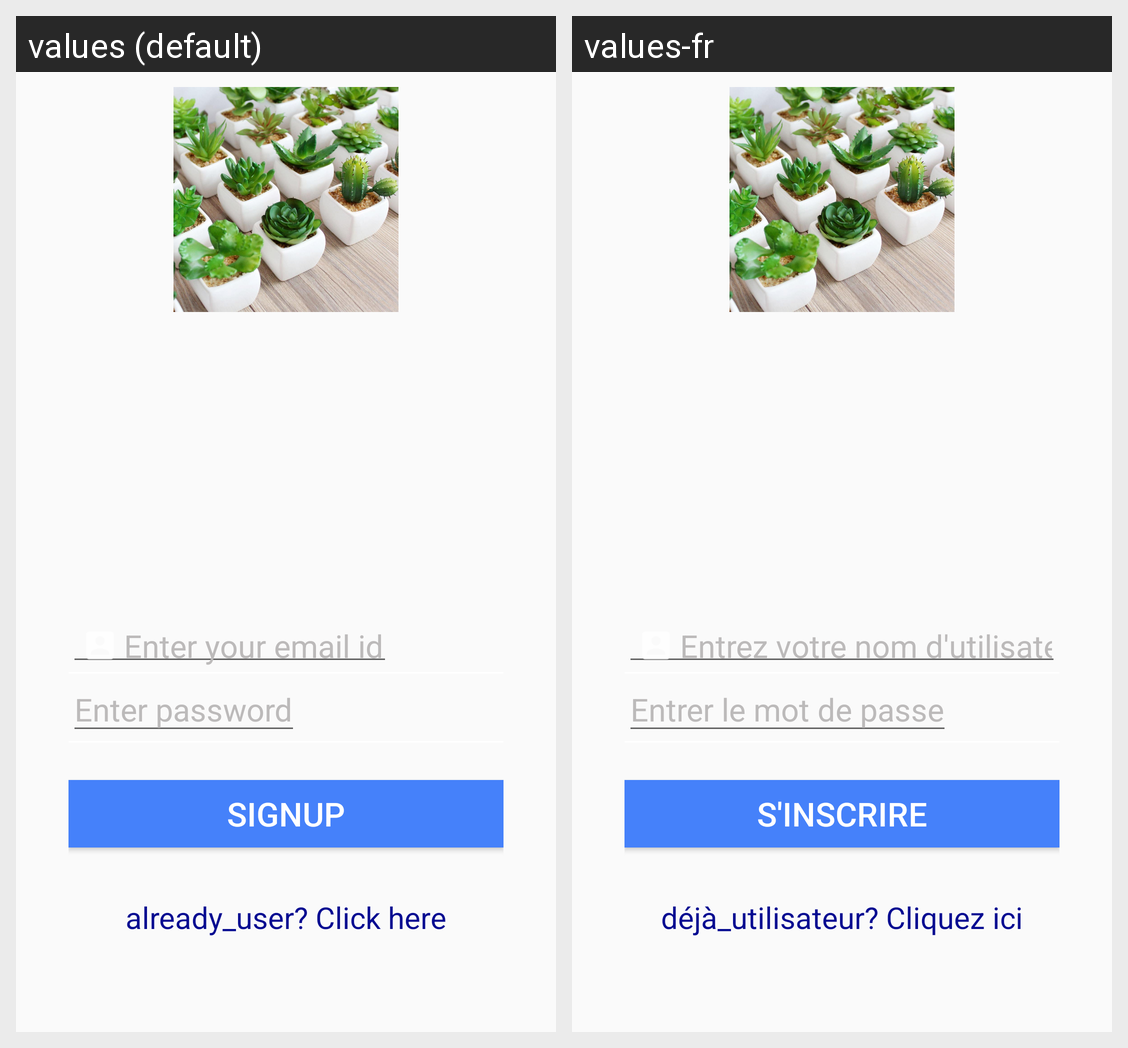

Translations of the strings shown on this Android screen, per locale in the grid:
Android screen res/layout/activity_register.xml rendered under 2 locales, left to right: values (default), values-fr. Device: Nexus 5 (rendered at 1080×1920; each locale shown at half size, 540×960, under a caption strip naming it); theme AppTheme.
Strings drawn on this screen, with the default value and each locale's value (text and hints the layout hard-codes, and strings that could not be matched under every locale, appear in the picture but are not listed):

enter_your_number_here
  values: Enter your email id
  values-fr: Entrez votre nom d'utilisateur

enter_password
  values: Enter password
  values-fr: Entrer le mot de passe

signup
  values: SignUp
  values-fr: S'inscrire

already_user
  values: already_user? Click here
  values-fr: déjà_utilisateur? Cliquez ici
